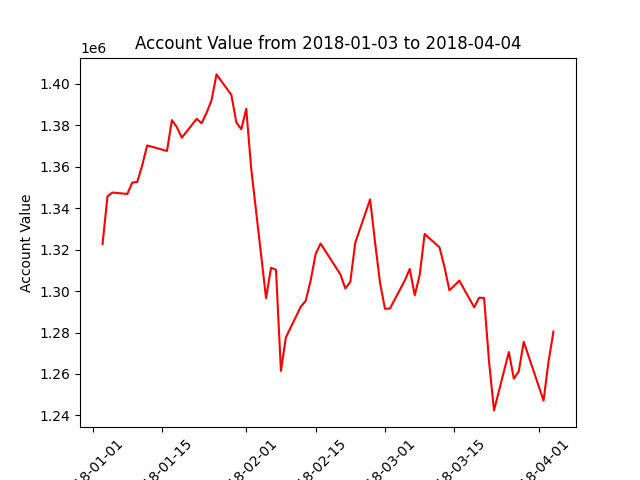

Source data for this figure (header and first rows):
datadate, account_value
20180103, 1322694
20180104, 1345800
20180105, 1347543
20180108, 1346878
20180109, 1352374
20180110, 1352655
20180111, 1360591
20180112, 1370294
20180116, 1367627
20180117, 1382493
20180118, 1379078
20180119, 1374052
20180122, 1383140
20180123, 1381011
20180124, 1386073
20180125, 1392173
20180126, 1404572
20180129, 1394665
20180130, 1381371
20180131, 1378090
20180201, 1387954
20180202, 1359164
20180205, 1296547
20180206, 1311212
20180207, 1310291
20180208, 1261477
20180209, 1277670
20180212, 1292418
20180213, 1295287
20180214, 1305104
20180215, 1317825
20180216, 1322940
20180220, 1308051
20180221, 1301268
20180222, 1304401
20180223, 1323343
20180226, 1344224
20180227, 1323473
20180228, 1304013
20180301, 1291428
20180302, 1291584
20180305, 1305132
20180306, 1310684
20180307, 1297966
20180308, 1307670
20180309, 1327575
20180312, 1321111
20180313, 1311673
20180314, 1300431
20180315, 1302628
20180316, 1305060
20180319, 1292173
20180320, 1296807
20180321, 1296685
20180322, 1265938
20180323, 1242402
20180326, 1270595
20180327, 1257732
20180328, 1261248
20180329, 1275515
... 3 more rows
